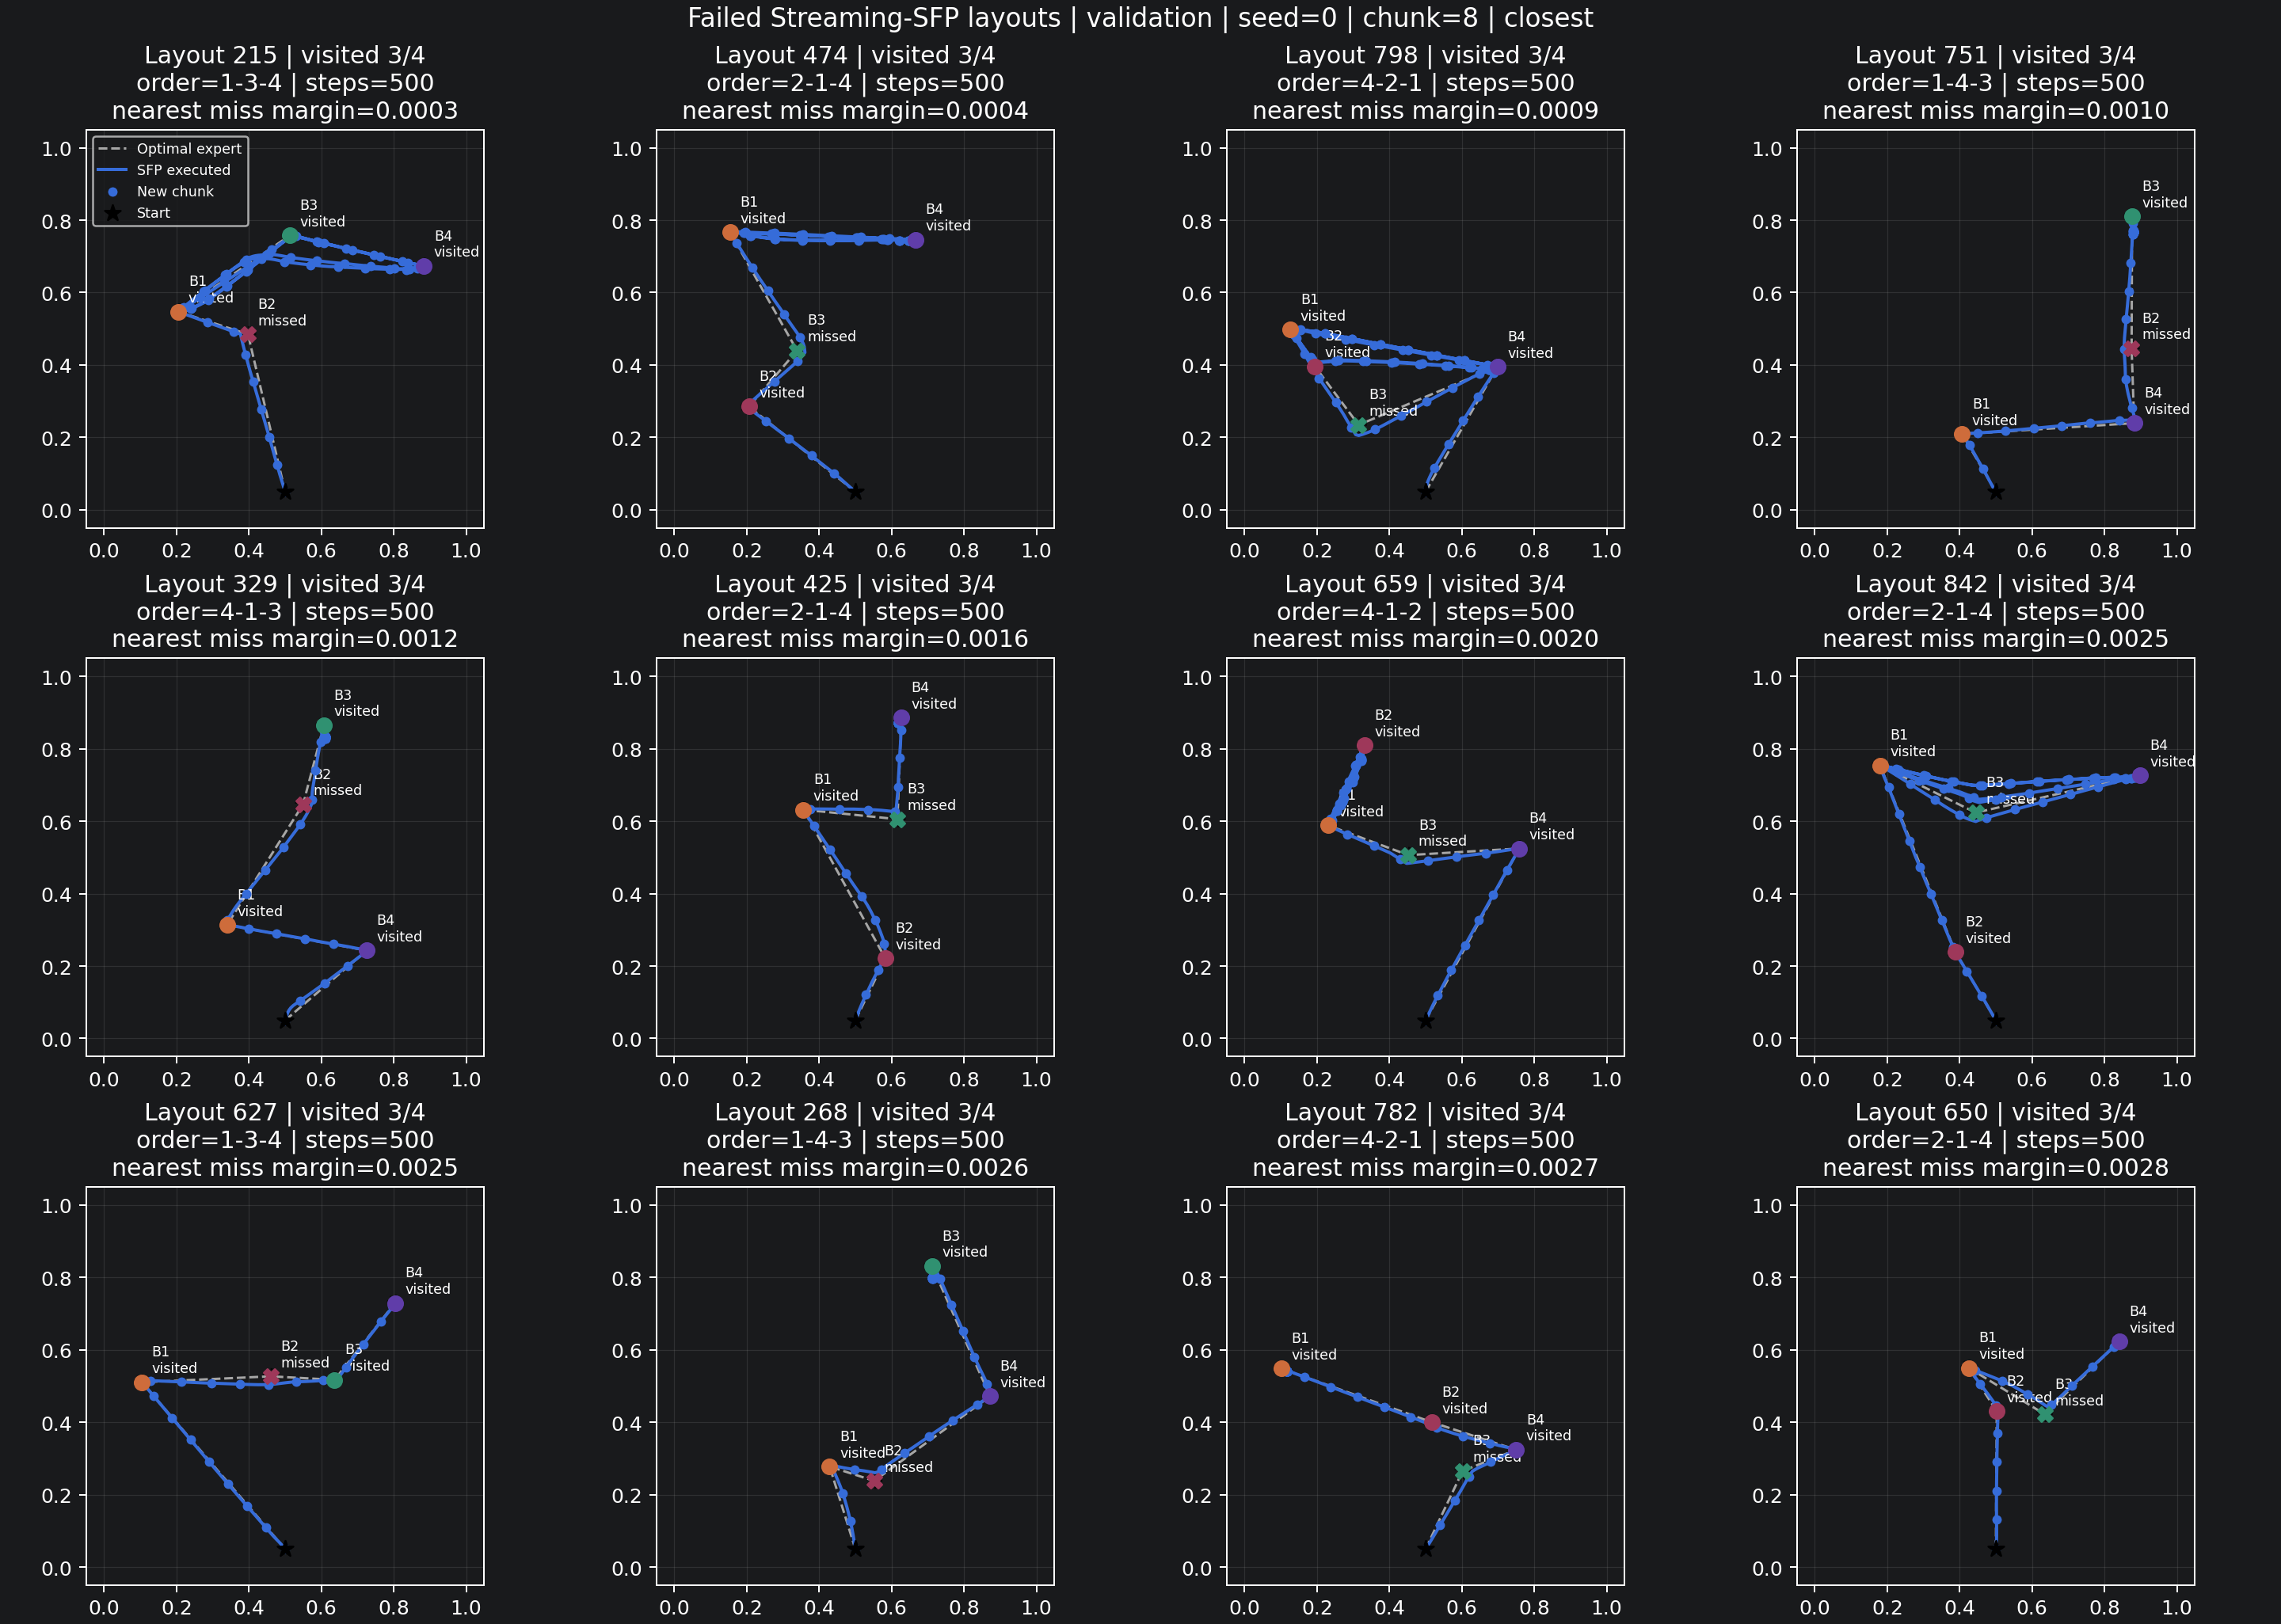

Source data for this figure (header and first rows):
layout_id, n_visited, visited_order, env_steps, invalid, optimal_second_gap, closest_unvisited_distance, closest_unvisited_margin
215, 3, 1-3-4, 500, 0, 0.03887, 0.02026, 0.0002614
474, 3, 2-1-4, 500, 0, 0.04931, 0.02038, 0.0003819
798, 3, 4-2-1, 500, 0, 0.02448, 0.02094, 0.0009409
751, 3, 1-4-3, 500, 0, 0.2071, 0.02095, 0.0009541
329, 3, 4-1-3, 500, 0, 0.04496, 0.0212, 0.001199
425, 3, 2-1-4, 500, 0, 0.006254, 0.0216, 0.001598
659, 3, 4-1-2, 500, 0, 0.06813, 0.02204, 0.002038
842, 3, 2-1-4, 500, 0, 0.05625, 0.02247, 0.00247
627, 3, 1-3-4, 500, 0, 0.07236, 0.02252, 0.002519
268, 3, 1-4-3, 500, 0, 0.0382, 0.02257, 0.002571
782, 3, 4-2-1, 500, 0, 0.0427, 0.02271, 0.002715
650, 3, 2-1-4, 500, 0, 0.01139, 0.02281, 0.002809
